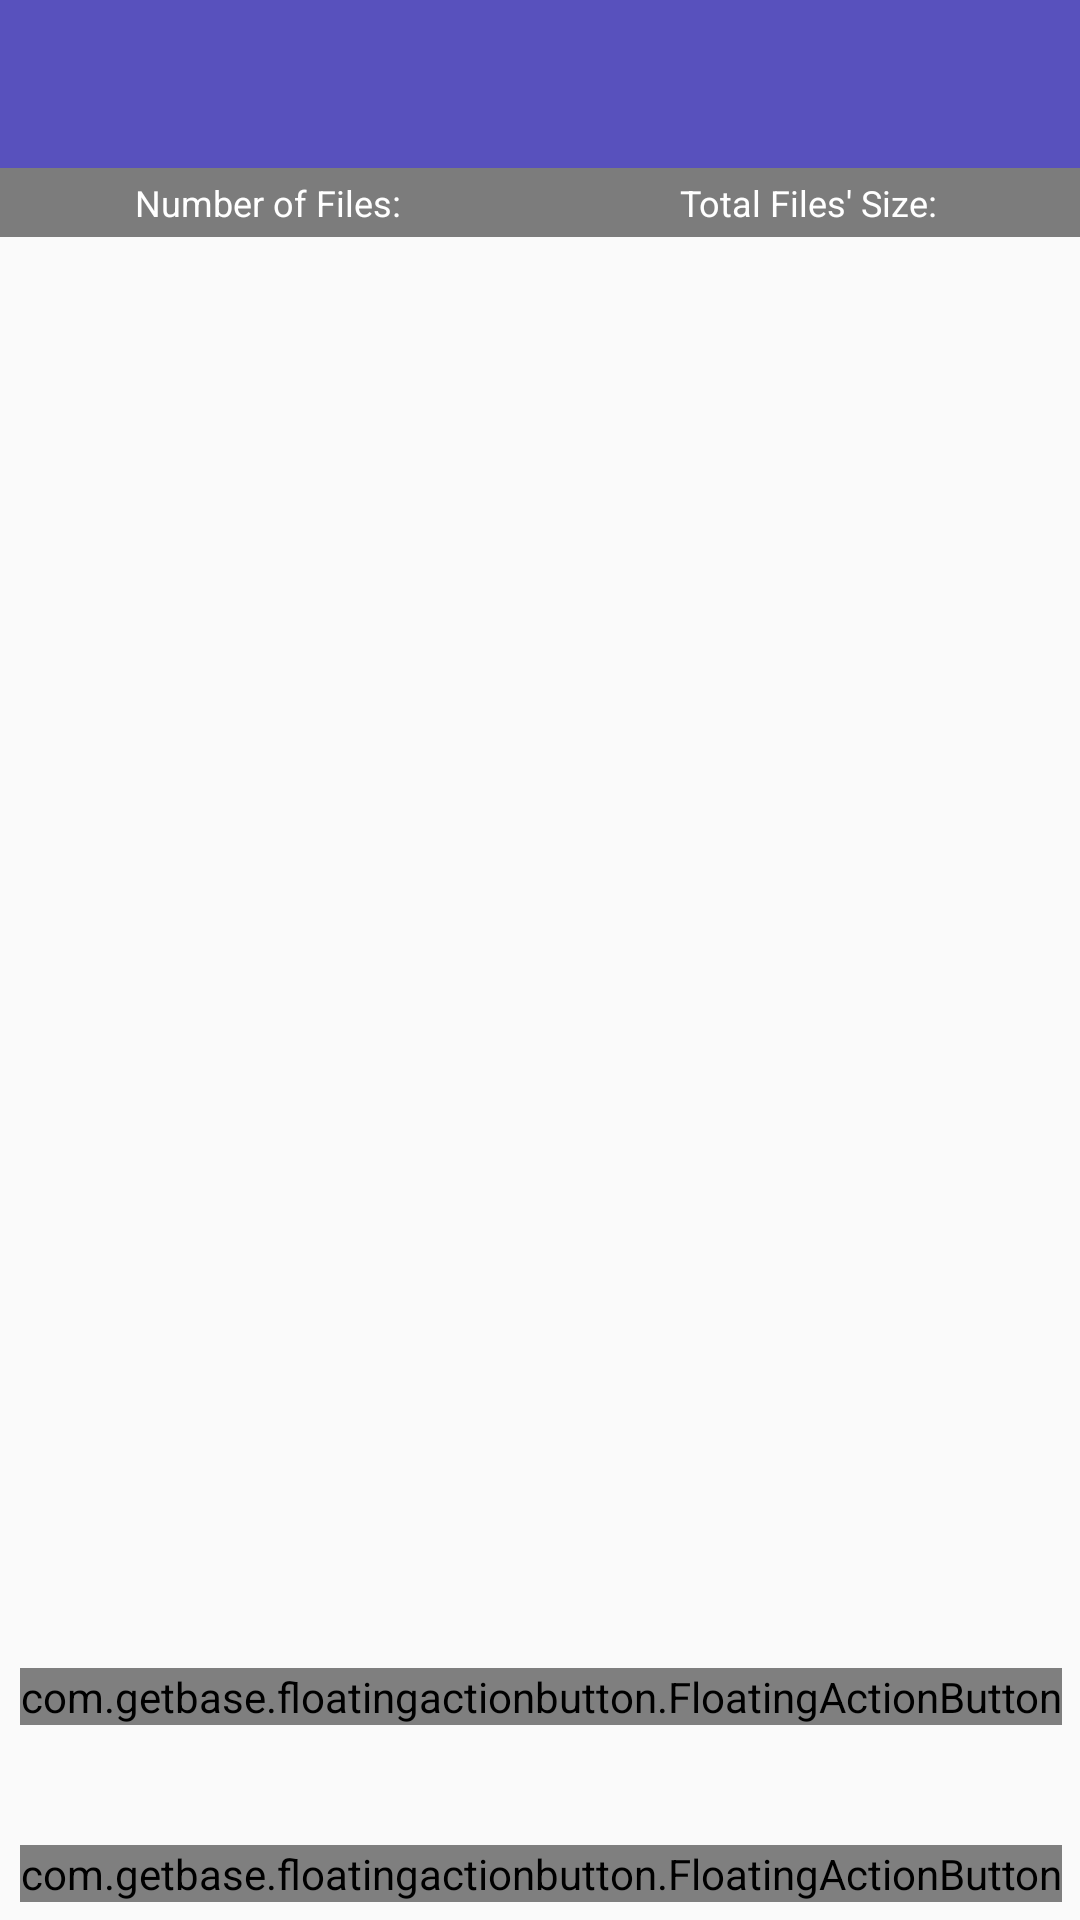

The Android layout XML behind this screen, and the referenced resources:
<!-- AndroidManifest.xml: application theme AppTheme -->
<!-- res/layout/activity_wallpaper.xml -->
<?xml version="1.0" encoding="utf-8"?>
<FrameLayout xmlns:android="http://schemas.android.com/apk/res/android"
    xmlns:fab="http://schemas.android.com/apk/res-auto"
    android:orientation="vertical"
    android:layout_width="match_parent"
    android:layout_height="match_parent">

    <LinearLayout xmlns:android="http://schemas.android.com/apk/res/android"
        android:layout_width="match_parent"
        android:layout_height="match_parent"
        android:orientation="vertical">

        <include layout="@layout/toolbar" />

        <FrameLayout
            android:layout_width="match_parent"
            android:layout_height="match_parent"
            android:orientation="vertical">

            <RelativeLayout
                android:layout_width="wrap_content"
                android:layout_height="wrap_content">

                <GridView
                    android:id="@+id/gridview_wallpaper"
                    android:layout_width="match_parent"
                    android:layout_height="match_parent"
                    android:numColumns="3"
                    android:gravity="center"
                    android:layout_alignParentBottom="true" />

            </RelativeLayout>

            <LinearLayout
                android:orientation="horizontal"
                android:id="@+id/fileDetails_ll"
                android:layout_width="match_parent"
                android:background="#80000000"
                android:layout_height="23dp"
                android:layout_gravity="center_horizontal|top"
                android:gravity="center_horizontal">

                <TextView
                    android:id="@+id/wallpaper_NumFile_tv"
                    android:layout_width="wrap_content"
                    android:layout_weight="1"
                    android:layout_height="wrap_content"
                    android:layout_gravity="center"
                    android:gravity="center"
                    android:textColor="#fff"
                    android:text="Number of Files: "
                    android:textSize="12sp" />

                <TextView
                    android:id="@+id/wallpaper_TotalSize_tv"
                    android:layout_width="wrap_content"
                    android:layout_height="wrap_content"
                    android:layout_gravity="center"
                    android:layout_weight="1"
                    android:gravity="center"
                    android:text="Total Files' Size: "
                    android:textColor="#fff"
                    android:textSize="12sp" />
            </LinearLayout>

        </FrameLayout>

    </LinearLayout>

    <com.getbase.floatingactionbutton.FloatingActionButton
        android:id="@+id/btn_delete_selected_wallpaper"
        android:layout_width="wrap_content"
        android:layout_height="wrap_content"
        android:layout_gravity="bottom|right"
        android:layout_marginRight="6dp"
        android:layout_marginBottom="65dp"
        fab:fab_colorNormal="@color/material_blue_grey_800"
        fab:fab_size="mini"
        fab:fab_icon="@drawable/delete64"
        fab:fab_title="Settings Coming Soon"
        fab:fab_colorPressed="#3f51b5" />

    <com.getbase.floatingactionbutton.FloatingActionButton
        android:id="@+id/btn_delete_all_wallpaper"
        android:layout_width="wrap_content"
        android:layout_height="wrap_content"
        android:layout_gravity="bottom|right"
        android:layout_marginRight="6dp"
        android:layout_marginBottom="6dp"
        fab:fab_colorNormal="@color/fab_delete_all"
        fab:fab_size="mini"
        fab:fab_icon="@drawable/delete_all64"
        fab:fab_title="Settings Coming Soon"
        fab:fab_colorPressed="#3f51b5" />

</FrameLayout>
<!-- res/layout/toolbar.xml (included above) -->
<android.support.v7.widget.Toolbar
    xmlns:android="http://schemas.android.com/apk/res/android"
    xmlns:app="http://schemas.android.com/apk/res-auto"
    android:id="@+id/toolbar"
    android:layout_width="match_parent"
    android:layout_height="wrap_content"
    app:theme="@style/ThemeOverlay.AppCompat.Dark.ActionBar"
    android:background="?attr/colorPrimary" />
<!-- resources referenced by this layout -->
<resources>
  <color name="fab_delete_all">#e68a42ae</color>
  <!-- drawable delete_all64: png bitmap (drawable, 1326 bytes) -->
  <style name="AppTheme" parent="Theme.AppCompat.Light.NoActionBar">
          <item name="colorPrimary">#5851bd</item>
          <item name="colorPrimaryDark">#3e3894</item>
          <item name="colorAccent">#f50057</item>
          <item name="windowActionBar">false</item>
      </style>
</resources>
